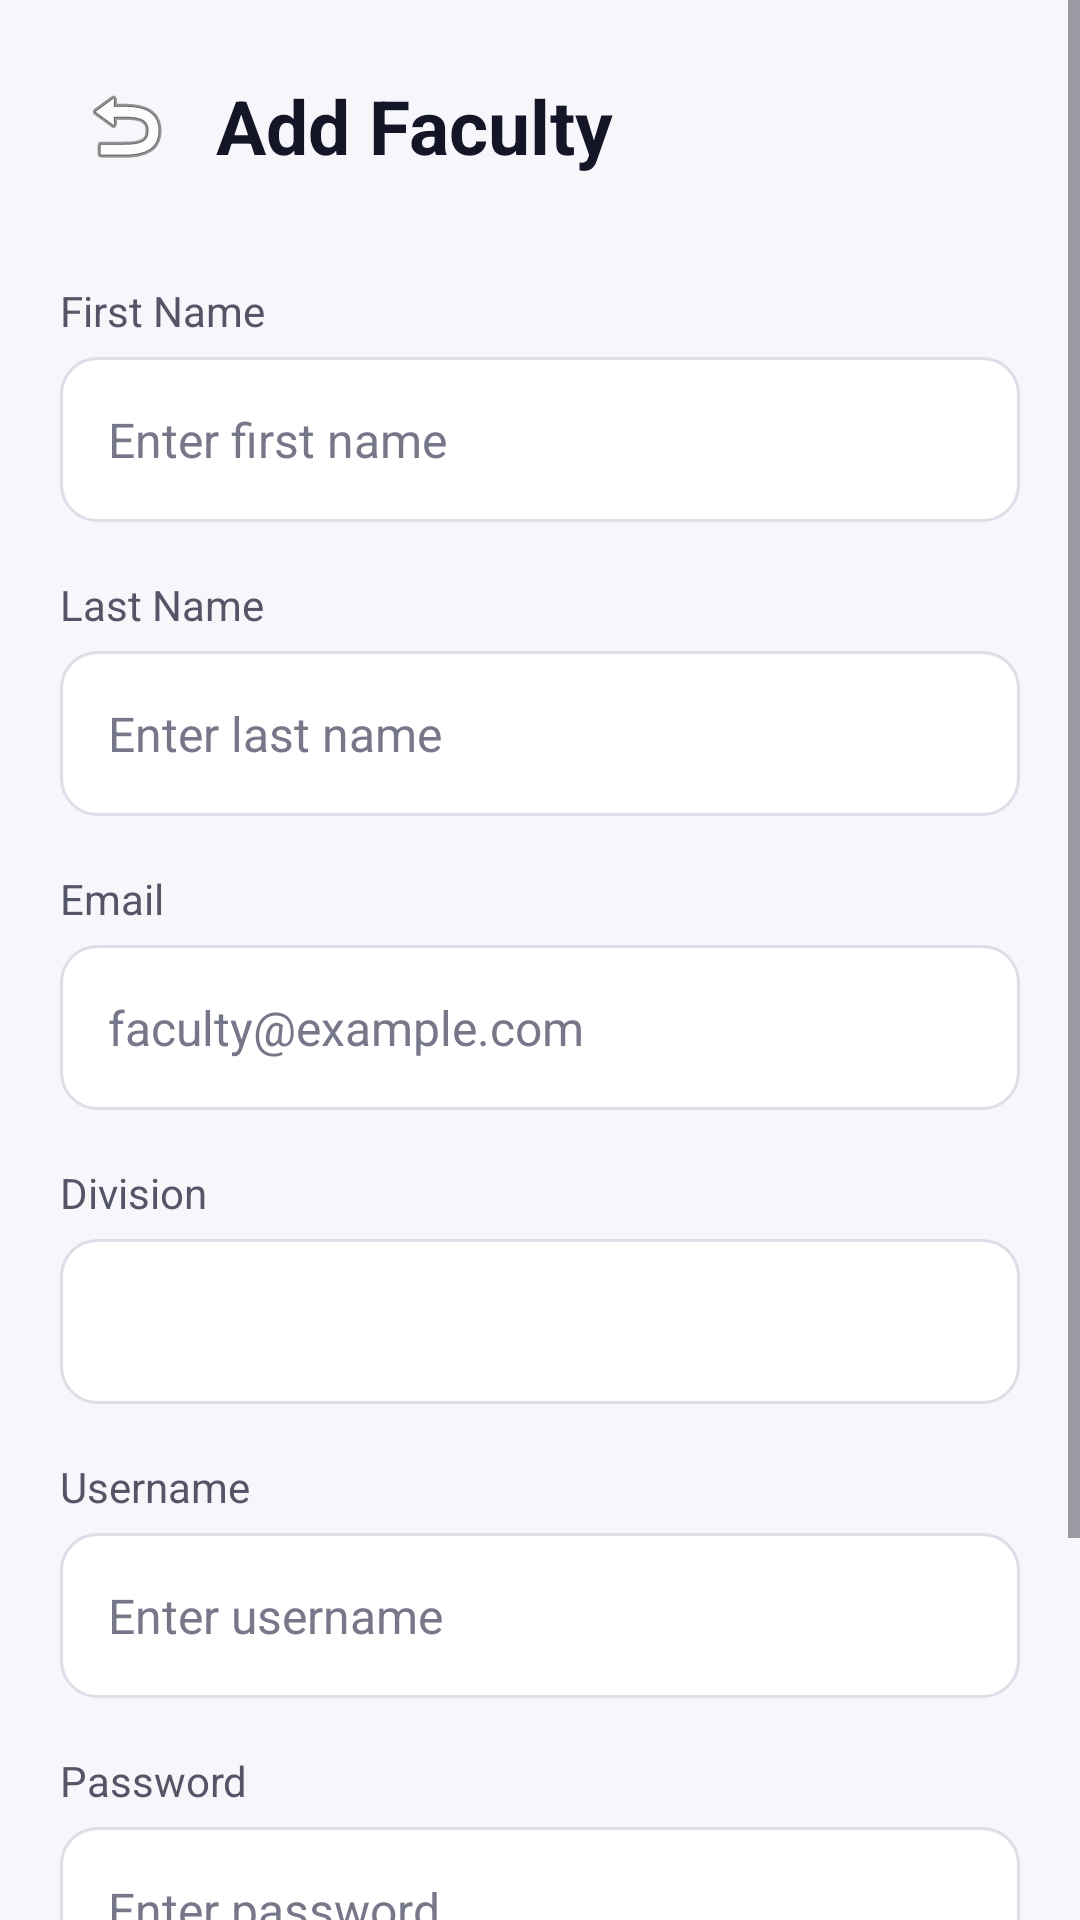

The Android layout XML behind this screen, and the referenced resources:
<!-- AndroidManifest.xml: application theme Theme.EduGaurd -->
<!-- res/layout/activity_add_faculty.xml -->
<?xml version="1.0" encoding="utf-8"?>
<ScrollView
    xmlns:android="http://schemas.android.com/apk/res/android"
    android:id="@+id/main"
    android:layout_width="match_parent"
    android:layout_height="match_parent"
    android:background="#F7F7FB">

    <LinearLayout
        android:layout_width="match_parent"
        android:layout_height="wrap_content"
        android:orientation="vertical"
        android:padding="20dp">

        

        <LinearLayout
            android:layout_width="match_parent"
            android:layout_height="wrap_content"
            android:gravity="center_vertical"
            android:orientation="horizontal">

            <ImageButton
                android:id="@+id/btnBack"
                android:layout_width="44dp"
                android:layout_height="44dp"
                android:background="?attr/selectableItemBackgroundBorderless"
                android:contentDescription="Back"
                android:src="@android:drawable/ic_menu_revert" />

            <TextView
                android:layout_width="wrap_content"
                android:layout_height="wrap_content"
                android:layout_marginStart="8dp"
                android:text="Add Faculty"
                android:textColor="#151528"
                android:textSize="25sp"
                android:textStyle="bold" />

        </LinearLayout>


        

        <TextView
            android:layout_width="wrap_content"
            android:layout_height="wrap_content"
            android:layout_marginTop="30dp"
            android:text="First Name"
            android:textColor="#555568"
            android:textSize="14sp" />

        <EditText
            android:id="@+id/etFirstName"
            android:layout_width="match_parent"
            android:layout_height="55dp"
            android:layout_marginTop="6dp"
            android:background="@drawable/bg_input"
            android:hint="Enter first name"
            android:paddingStart="16dp"
            android:paddingEnd="16dp"
            android:textColor="#151528"
            android:textColorHint="#77778A"
            android:textSize="16sp" />


        

        <TextView
            android:layout_width="wrap_content"
            android:layout_height="wrap_content"
            android:layout_marginTop="18dp"
            android:text="Last Name"
            android:textColor="#555568"
            android:textSize="14sp" />

        <EditText
            android:id="@+id/etLastName"
            android:layout_width="match_parent"
            android:layout_height="55dp"
            android:layout_marginTop="6dp"
            android:background="@drawable/bg_input"
            android:hint="Enter last name"
            android:paddingStart="16dp"
            android:paddingEnd="16dp"
            android:textColor="#151528"
            android:textColorHint="#77778A"
            android:textSize="16sp" />


        

        <TextView
            android:layout_width="wrap_content"
            android:layout_height="wrap_content"
            android:layout_marginTop="18dp"
            android:text="Email"
            android:textColor="#555568"
            android:textSize="14sp" />

        <EditText
            android:id="@+id/etEmail"
            android:layout_width="match_parent"
            android:layout_height="55dp"
            android:layout_marginTop="6dp"
            android:background="@drawable/bg_input"
            android:hint="faculty@example.com"
            android:inputType="textEmailAddress"
            android:paddingStart="16dp"
            android:paddingEnd="16dp"
            android:textColor="#151528"
            android:textColorHint="#77778A"
            android:textSize="16sp" />


        

        <TextView
            android:layout_width="wrap_content"
            android:layout_height="wrap_content"
            android:layout_marginTop="18dp"
            android:text="Division"
            android:textColor="#555568"
            android:textSize="14sp" />

        <Spinner
            android:id="@+id/spDivision"
            android:layout_width="match_parent"
            android:layout_height="55dp"
            android:layout_marginTop="6dp"
            android:background="@drawable/bg_input" />


        

        <TextView
            android:layout_width="wrap_content"
            android:layout_height="wrap_content"
            android:layout_marginTop="18dp"
            android:text="Username"
            android:textColor="#555568"
            android:textSize="14sp" />

        <EditText
            android:id="@+id/etUsername"
            android:layout_width="match_parent"
            android:layout_height="55dp"
            android:layout_marginTop="6dp"
            android:background="@drawable/bg_input"
            android:hint="Enter username"
            android:paddingStart="16dp"
            android:paddingEnd="16dp"
            android:textColor="#151528"
            android:textColorHint="#77778A"
            android:textSize="16sp" />


        

        <TextView
            android:layout_width="wrap_content"
            android:layout_height="wrap_content"
            android:layout_marginTop="18dp"
            android:text="Password"
            android:textColor="#555568"
            android:textSize="14sp" />

        <EditText
            android:id="@+id/etPassword"
            android:layout_width="match_parent"
            android:layout_height="55dp"
            android:layout_marginTop="6dp"
            android:background="@drawable/bg_input"
            android:hint="Enter password"
            android:inputType="textPassword"
            android:paddingStart="16dp"
            android:paddingEnd="16dp"
            android:textColor="#151528"
            android:textColorHint="#77778A"
            android:textSize="16sp" />


        

        <Button
            android:id="@+id/btnAddFaculty"
            android:layout_width="match_parent"
            android:layout_height="55dp"
            android:layout_marginTop="30dp"
            android:layout_marginBottom="30dp"
            android:text="ADD FACULTY"
            android:textSize="16sp"
            android:textStyle="bold" />

    </LinearLayout>

</ScrollView>
<!-- resources referenced by this layout -->
<resources>
  <!-- drawable bg_input (drawable) -->
  <?xml version="1.0" encoding="utf-8"?>
  <shape xmlns:android="http://schemas.android.com/apk/res/android">
  
      <solid android:color="#FFFFFF" />
  
      <stroke
          android:width="1dp"
          android:color="#DDDEE8" />
  
      <corners android:radius="12dp" />
  
  </shape>
  <style name="Theme.EduGaurd" parent="Base.Theme.EduGaurd" />
  <style name="Base.Theme.EduGaurd" parent="Theme.Material3.DayNight.NoActionBar">
          
          
      </style>
</resources>
